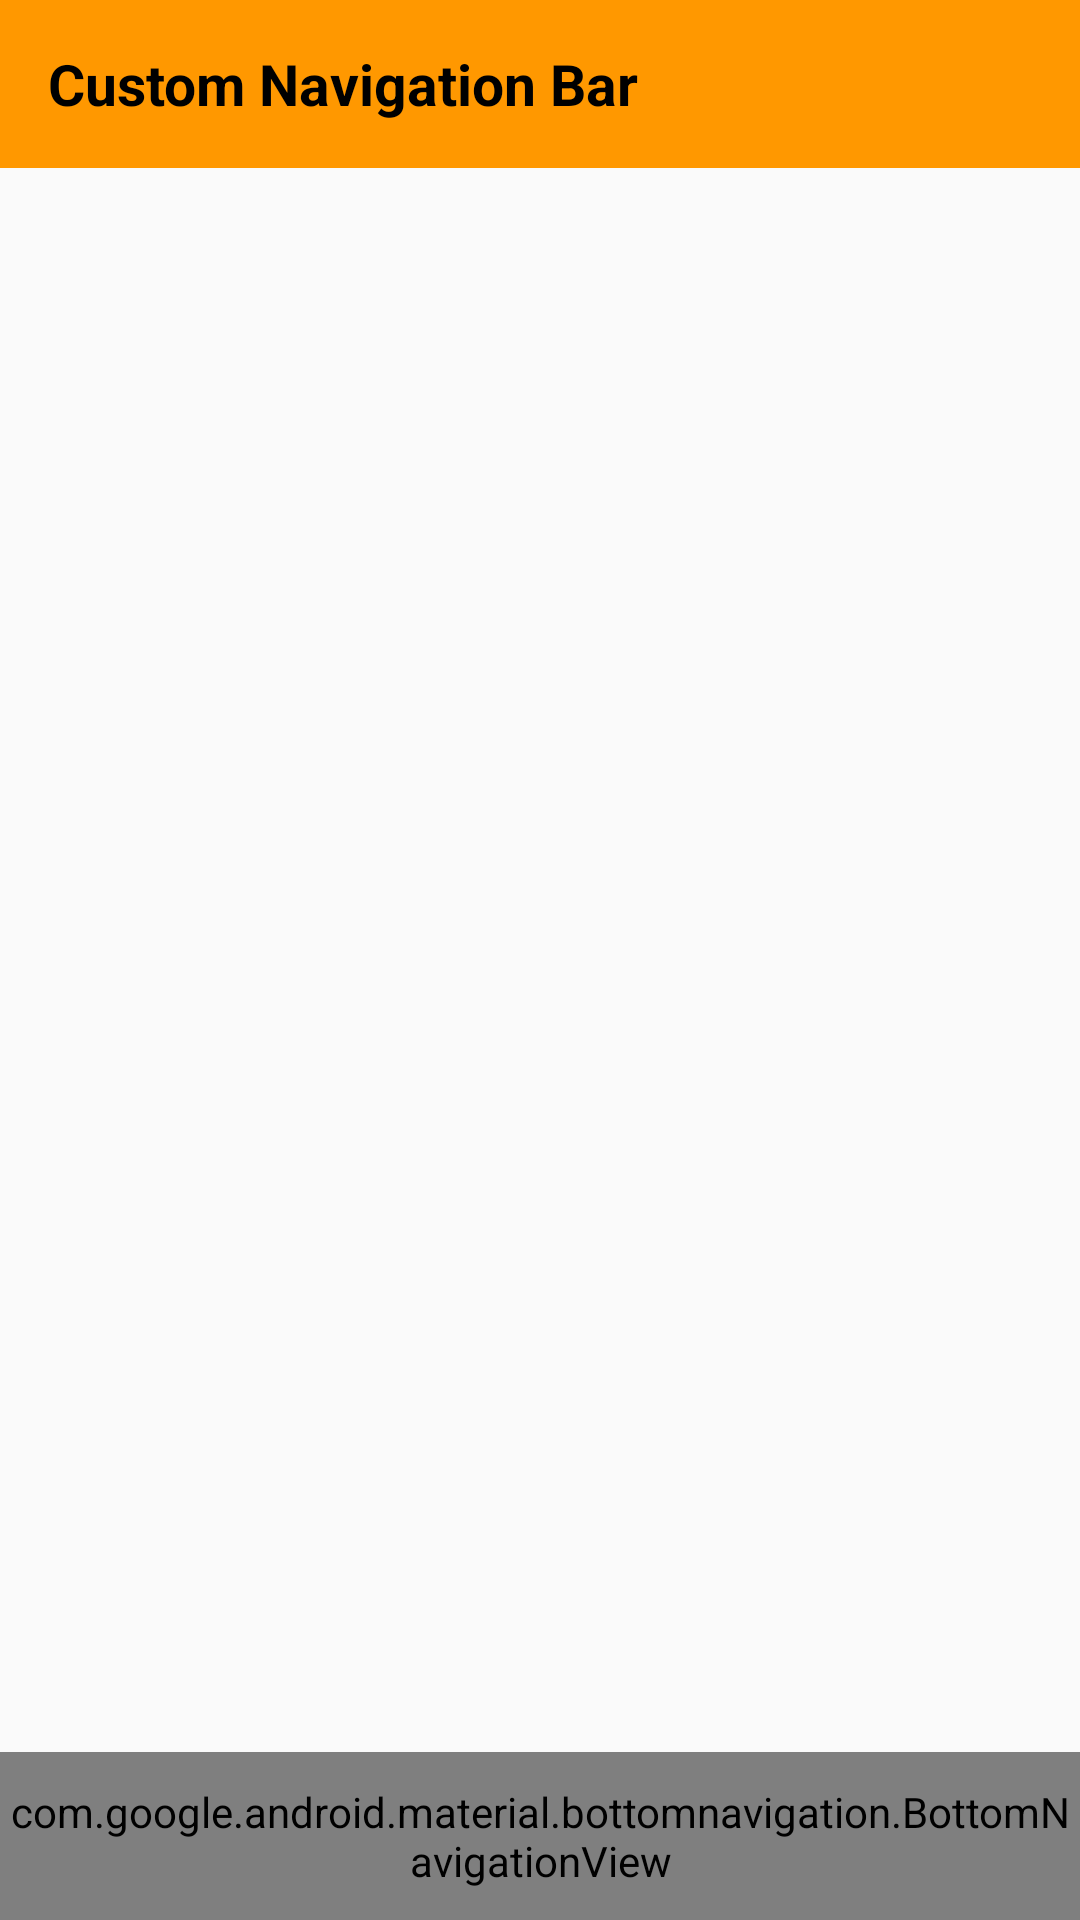

Produce the Android XML layout that renders to this screen, including the resource entries it uses.
<!-- AndroidManifest.xml: application theme AppTheme -->
<!-- res/layout/activity_main.xml -->
<?xml version="1.0" encoding="utf-8"?>
<androidx.constraintlayout.widget.ConstraintLayout xmlns:android="http://schemas.android.com/apk/res/android"
    xmlns:app="http://schemas.android.com/apk/res-auto"
    xmlns:tools="http://schemas.android.com/tools"
    android:layout_width="match_parent"
    android:layout_height="match_parent"
    tools:context=".MainActivity">

    <include
        android:id="@+id/my_tool_bar"
        layout="@layout/tool_bar"/>

    <FrameLayout
        android:id="@+id/containerLayout"
        android:layout_width="match_parent"
        android:layout_height="match_parent"
        app:layout_constraintTop_toTopOf="@+id/bottomNavigation"
        android:layout_marginBottom="56dp"/>

    <com.google.android.material.bottomnavigation.BottomNavigationView
        android:id="@+id/bottomNavigation"
        android:layout_width="match_parent"
        android:layout_height="?attr/actionBarSize"
        android:background="@color/colorPrimary"
        app:layout_constraintBottom_toBottomOf="parent"
        app:menu="@menu/nav_bar_items"
        tools:ignore="MissingConstraints"
        app:itemIconTint="@color/bottom_bar_icon_color"
        app:itemTextColor="@color/bottom_bar_text_color"
        app:labelVisibilityMode="labeled"/>
       
</androidx.constraintlayout.widget.ConstraintLayout>
<!-- res/layout/tool_bar.xml (included above) -->
<?xml version="1.0" encoding="utf-8"?>
<androidx.appcompat.widget.Toolbar xmlns:android="http://schemas.android.com/apk/res/android"
    android:layout_width="match_parent"
    android:layout_height="?attr/actionBarSize"
    android:background="@color/colorPrimary">
    <TextView
        android:layout_width="match_parent"
        android:layout_height="wrap_content"
        android:text="Custom Navigation Bar"
        android:textColor="@color/black"
        android:textStyle="bold"
        android:textSize="19sp"/>
</androidx.appcompat.widget.Toolbar>
<!-- resources referenced by this layout -->
<resources>
  <color name="black">#000000</color>
  <color name="colorPrimary">#ff9800</color>
  <style name="AppTheme" parent="Theme.AppCompat.Light.NoActionBar">
          
          <item name="colorPrimary">@color/colorPrimary</item>
          <item name="colorPrimaryDark">@color/colorPrimaryDark</item>
          <item name="colorAccent">@color/colorAccent</item>
      </style>
  <color name="colorPrimaryDark">#f57c00</color>
  <color name="colorAccent">#ffcc80</color>
</resources>
